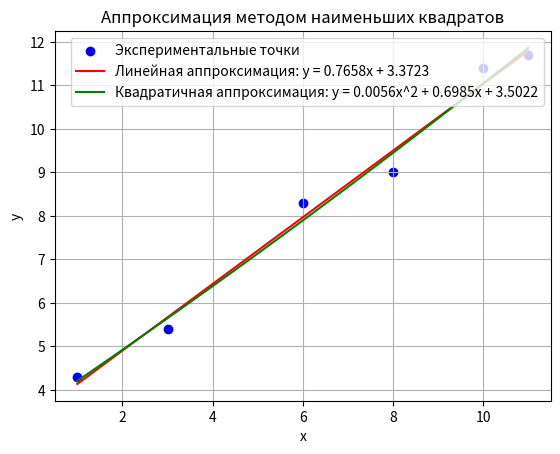

Recreate this plot in Python.
import numpy as np
import matplotlib.pyplot as plt

# Данные
x = np.array([1, 3, 6, 8, 10, 11])
y = np.array([4.3, 5.4, 8.3, 9.0, 11.4, 11.7])

# Количество точек
n = len(x)

# Аппроксимация многочленом первой степени
A1 = np.vstack([x, np.ones(n)]).T
a1, b1 = np.linalg.lstsq(A1, y, rcond=None)[0]
y1 = a1 * x + b1

# Аппроксимация многочленом второй степени
A2 = np.vstack([x**2, x, np.ones(n)]).T
a2, b2, c2 = np.linalg.lstsq(A2, y, rcond=None)[0]
y2 = a2 * x**2 + b2 * x + c2

# Вычисление средних квадратических уклонений
delta1 = np.sqrt(np.mean((y - y1)**2))
delta2 = np.sqrt(np.mean((y - y2)**2))

print(f"Линейная функция: y = {a1:.4f}x + {b1:.4f}")
print(f"Среднее квадратическое уклонение для линейной функции: δ_1 = {delta1:.4f}")
print(f"Квадратичная функция: y = {a2:.4f}x^2 + {b2:.4f}x + {c2:.4f}")
print(f"Среднее квадратическое уклонение для квадратичной функции: δ_2 = {delta2:.4f}")

# Построение графиков
x_plot = np.linspace(min(x), max(x), 500)
y1_plot = a1 * x_plot + b1
y2_plot = a2 * x_plot**2 + b2 * x_plot + c2

plt.scatter(x, y, color='blue', label='Экспериментальные точки')
plt.plot(x_plot, y1_plot, color='red', label=f'Линейная аппроксимация: y = {a1:.4f}x + {b1:.4f}')
plt.plot(x_plot, y2_plot, color='green', label=f'Квадратичная аппроксимация: y = {a2:.4f}x^2 + {b2:.4f}x + {c2:.4f}')
plt.xlabel('x')
plt.ylabel('y')
plt.legend()
plt.title('Аппроксимация методом наименьших квадратов')
plt.grid(True)
plt.show()